Run: headless pygame with SDL's dummy video driver; simulated clock (each Clock.tick advances the game by its frame time, no real sleeping); random seed 0; keys injected as events and as key.get_pressed() state; no mouse input.
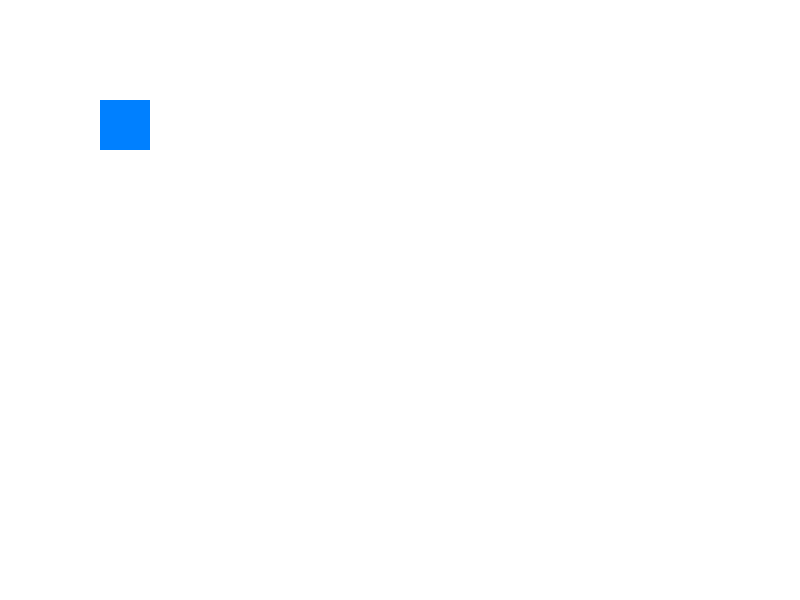
Frame 1 of 4 · flips 1–60 · no input
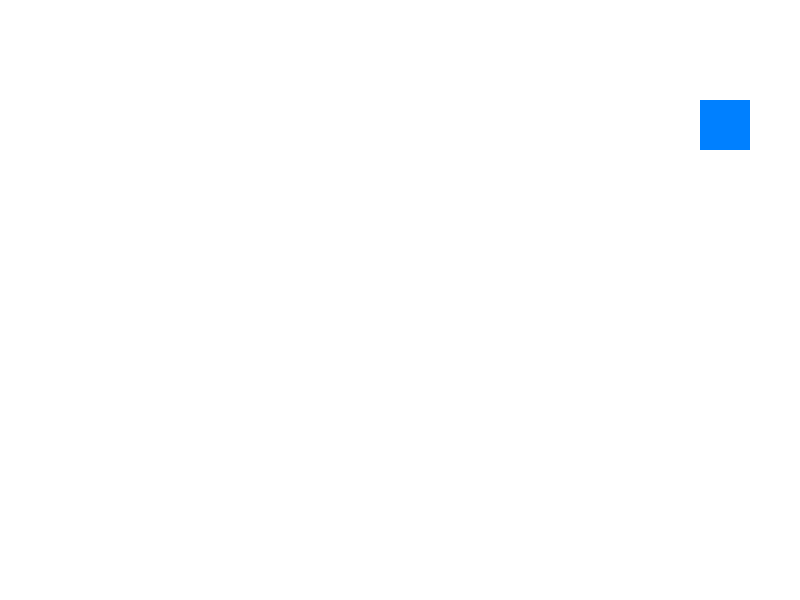
Frame 2 of 4 · flips 61–180 · tapped SPACE, RETURN · held RIGHT (→), D
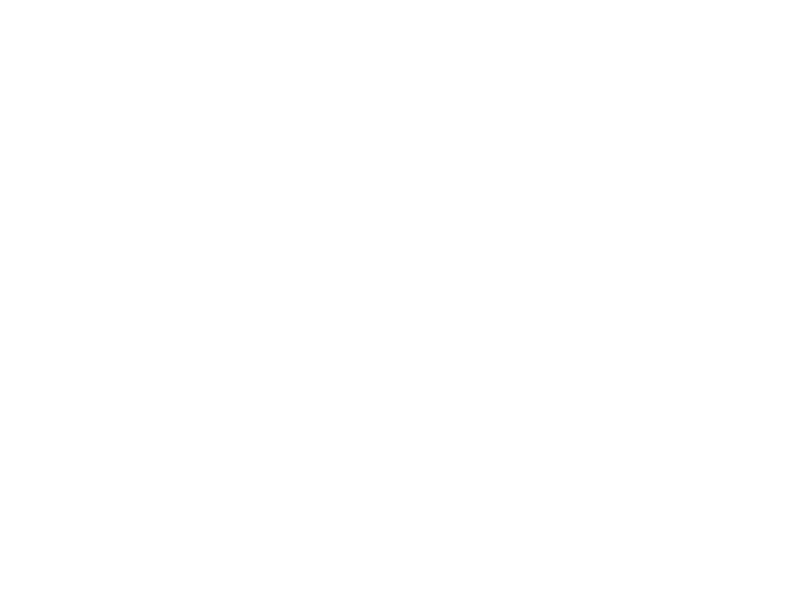
Frame 3 of 4 · flips 181–300 · held DOWN (↓), S
Frame 4 of 4 · flips 301–420 · held LEFT (←), A, UP (↑), W · screen same as frame 1, image omitted

The pygame program that drew these frames:

import pygame
import sys

# Pygame 초기화
pygame.init()

# 화면 크기 설정
screen = pygame.display.set_mode((800, 600))
pygame.display.set_caption("Pygame Sprite Example")

# 색상 정의
WHITE = (255, 255, 255)

# FPS 설정
clock = pygame.time.Clock()
FPS = 60

class Player(pygame.sprite.Sprite):
    def __init__(self, x, y):
        super().__init__()
        self.image = pygame.Surface((50, 50))
        self.image.fill((0, 128, 255))  # 파란색으로 채우기
        self.rect = self.image.get_rect()
        self.rect.topleft = (x, y)
        self.speed = 5

    def update(self):
        keys = pygame.key.get_pressed()
        if keys[pygame.K_LEFT]:
            self.rect.x -= self.speed
        if keys[pygame.K_RIGHT]:
            self.rect.x += self.speed
        if keys[pygame.K_UP]:
            self.rect.y -= self.speed
        if keys[pygame.K_DOWN]:
            self.rect.y += self.speed

# Sprite 그룹 생성
all_sprites = pygame.sprite.Group()

# Player 객체 생성 및 그룹에 추가
player = Player(100, 100)
all_sprites.add(player)

# 게임 루프
running = True
while running:
    for event in pygame.event.get():
        if event.type == pygame.QUIT:
            running = False

    # 모든 스프라이트 업데이트
    all_sprites.update()

    # 화면을 하얀색으로 채우기
    screen.fill(WHITE)

    # 모든 스프라이트 그리기
    all_sprites.draw(screen)

    # 화면 업데이트
    pygame.display.flip()

    # FPS 설정
    clock.tick(FPS)

# Pygame 종료
pygame.quit()
sys.exit()
